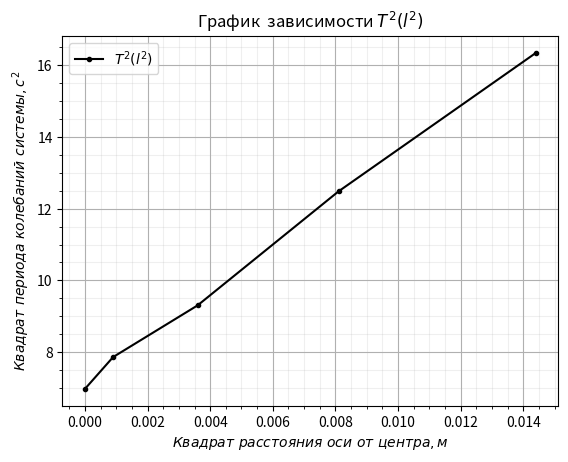

Reproduce this figure in Python.
from matplotlib import pyplot as plt
import numpy as np



plt.minorticks_on()
plt.grid(visible=True, axis='both', which='major')
plt.grid(visible=True, axis='both', which='minor', alpha=0.2)

y = [6.9696, 7.858677778, 9.3025, 12.48444444, 16.34854444]
x = [0, 0.0009, 0.0036, 0.0081, 0.0144]
plt.plot(x, y, marker='.', color='black')


plt.legend(['$T^2(l^2)$'])
plt.xlabel('$Квадрат \ расстояния \ оси \ от \ центра, м$')
plt.ylabel('$Квадрат \ периода \ колебаний \ системы, с^2$')
plt.title('График  зависимости $T^2(l^2)$')
plt.show()